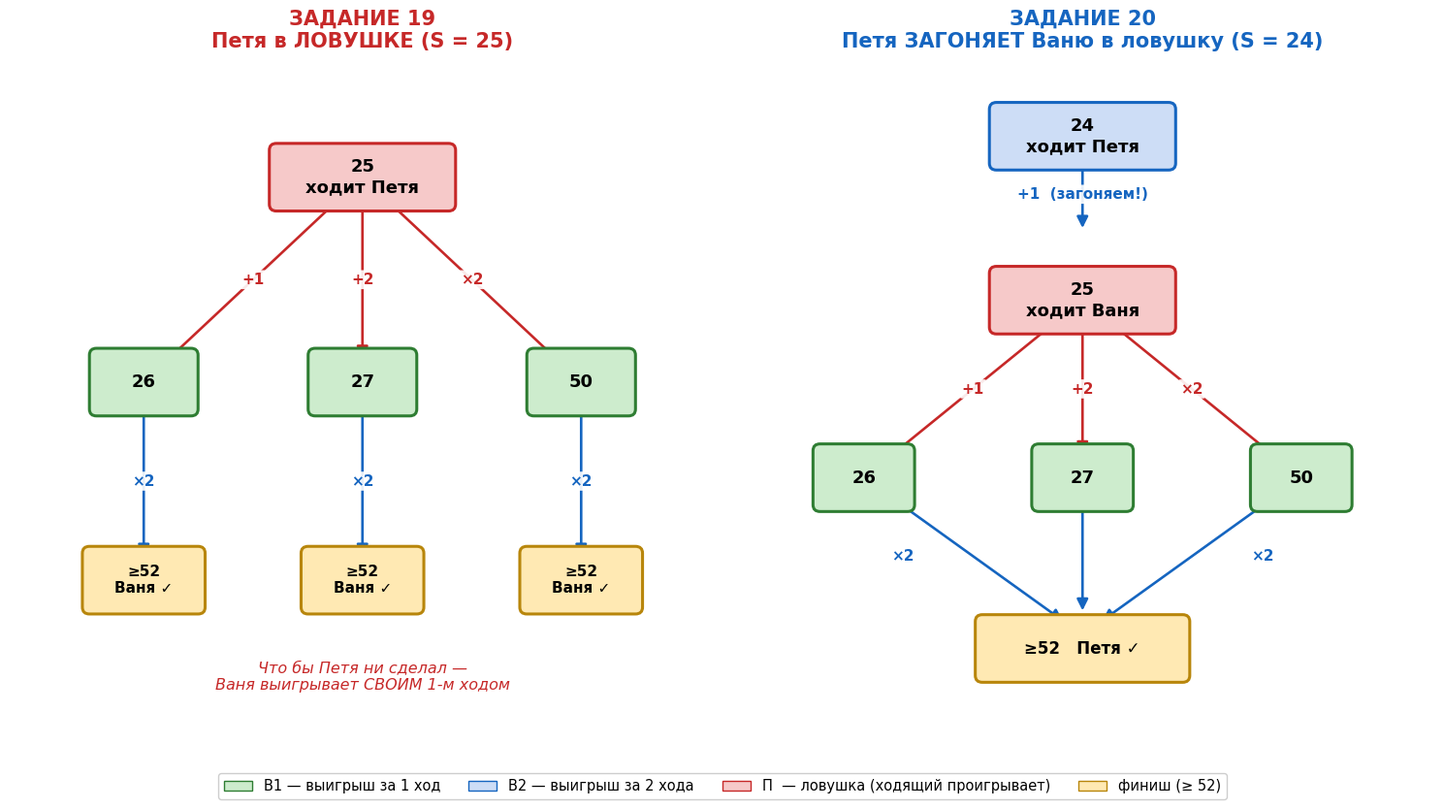

Python code for this plot: (Note: this script raises an exception after producing the figure.)
import matplotlib
matplotlib.use("Agg")
import matplotlib.pyplot as plt
from matplotlib.patches import FancyBboxPatch, FancyArrowPatch
import matplotlib.patches as mpatches

plt.rcParams["font.family"] = "DejaVu Sans"

C_V1, C_V1E = "#cdeccd", "#2e7d32"   # выигрыш за 1 ход (зел)
C_P,  C_PE  = "#f6c9c9", "#c62828"   # проигрыш ходящего (кр)
C_V2, C_V2E = "#cdddf6", "#1565c0"   # выигрыш за 2 (син)
C_FIN, C_FINE = "#ffe9b3", "#b8860b" # финиш

fig, (axA, axB) = plt.subplots(1, 2, figsize=(15, 8.2))

def node(ax, x, y, text, face, edge, w=1.8, h=0.95, fs=13):
    ax.add_patch(FancyBboxPatch((x-w/2, y-h/2), w, h,
        boxstyle="round,pad=0.02,rounding_size=0.1",
        lw=2.2, edgecolor=edge, facecolor=face, zorder=3))
    ax.text(x, y, text, ha="center", va="center", fontsize=fs,
            fontweight="bold", zorder=4)

def arrow(ax, x1, y1, x2, y2, label, color="#333", dx=0, dy=0):
    ax.add_patch(FancyArrowPatch((x1,y1),(x2,y2), arrowstyle="-|>",
        mutation_scale=17, lw=1.9, color=color, zorder=2,
        shrinkA=18, shrinkB=18))
    ax.text((x1+x2)/2+dx, (y1+y2)/2+dy, label, ha="center", va="center",
            fontsize=11, color=color, fontweight="bold",
            bbox=dict(boxstyle="round,pad=0.15", fc="white", ec="none", alpha=0.9),
            zorder=5)

# ============================================================
# A: ЗАДАНИЕ 19 — Петя в ловушке
# ============================================================
axA.set_xlim(0, 10); axA.set_ylim(0, 10); axA.axis("off")
axA.set_title("ЗАДАНИЕ 19\nПетя в ЛОВУШКЕ (S = 25)",
              fontsize=15, fontweight="bold", color=C_PE, pad=10)

node(axA, 5, 8.3, "25\nходит Петя", C_P, C_PE, w=2.6, fs=13)
# три хода -> все в зелёную зону
node(axA, 1.9, 5.3, "26", C_V1, C_V1E, w=1.5)
node(axA, 5.0, 5.3, "27", C_V1, C_V1E, w=1.5)
node(axA, 8.1, 5.3, "50", C_V1, C_V1E, w=1.5)
arrow(axA, 5, 8.3, 1.9, 5.3, "+1", C_PE)
arrow(axA, 5, 8.3, 5.0, 5.3, "+2", C_PE)
arrow(axA, 5, 8.3, 8.1, 5.3, "×2", C_PE)
# Ваня добивает
node(axA, 1.9, 2.4, "≥52\nВаня ✓", C_FIN, C_FINE, w=1.7, fs=11)
node(axA, 5.0, 2.4, "≥52\nВаня ✓", C_FIN, C_FINE, w=1.7, fs=11)
node(axA, 8.1, 2.4, "≥52\nВаня ✓", C_FIN, C_FINE, w=1.7, fs=11)
arrow(axA, 1.9, 5.3, 1.9, 2.4, "×2", C_V2E)
arrow(axA, 5.0, 5.3, 5.0, 2.4, "×2", C_V2E)
arrow(axA, 8.1, 5.3, 8.1, 2.4, "×2", C_V2E)
axA.text(5, 0.8,
         "Что бы Петя ни сделал —\nВаня выигрывает СВОИМ 1-м ходом",
         ha="center", fontsize=11.5, style="italic", color=C_PE)

# ============================================================
# B: ЗАДАНИЕ 20 — Петя загоняет Ваню в ловушку
# ============================================================
axB.set_xlim(0, 10); axB.set_ylim(0, 10); axB.axis("off")
axB.set_title("ЗАДАНИЕ 20\nПетя ЗАГОНЯЕТ Ваню в ловушку (S = 24)",
              fontsize=15, fontweight="bold", color=C_V2E, pad=10)

node(axB, 5, 8.9, "24\nходит Петя", C_V2, C_V2E, w=2.6, fs=13)
arrow(axB, 5, 8.9, 5, 7.2, "+1  (загоняем!)", C_V2E)
node(axB, 5, 6.5, "25\nходит Ваня", C_P, C_PE, w=2.6, fs=13)
# Ваня вынужден
node(axB, 1.9, 3.9, "26", C_V1, C_V1E, w=1.4)
node(axB, 5.0, 3.9, "27", C_V1, C_V1E, w=1.4)
node(axB, 8.1, 3.9, "50", C_V1, C_V1E, w=1.4)
arrow(axB, 5, 6.5, 1.9, 3.9, "+1", C_PE)
arrow(axB, 5, 6.5, 5.0, 3.9, "+2", C_PE)
arrow(axB, 5, 6.5, 8.1, 3.9, "×2", C_PE)
# Петя добивает
node(axB, 5.0, 1.4, "≥52   Петя ✓", C_FIN, C_FINE, w=3.0, fs=12)
arrow(axB, 1.9, 3.9, 5.0, 1.6, "×2", C_V2E, dx=-1.0)
arrow(axB, 5.0, 3.9, 5.0, 1.6, "", C_V2E)
arrow(axB, 8.1, 3.9, 5.0, 1.6, "×2", C_V2E, dx=1.0)

leg = [
    mpatches.Patch(facecolor=C_V1, edgecolor=C_V1E, label="В1 — выигрыш за 1 ход"),
    mpatches.Patch(facecolor=C_V2, edgecolor=C_V2E, label="В2 — выигрыш за 2 хода"),
    mpatches.Patch(facecolor=C_P,  edgecolor=C_PE,  label="П  — ловушка (ходящий проигрывает)"),
    mpatches.Patch(facecolor=C_FIN, edgecolor=C_FINE, label="финиш (≥ 52)"),
]
fig.legend(handles=leg, loc="lower center", ncol=4, fontsize=10.5,
           framealpha=0.95, bbox_to_anchor=(0.5, -0.02))

fig.tight_layout(rect=[0, 0.04, 1, 1])
fig.savefig("/home/user/anastasia_mogileva_project/game_19_20.png",
            dpi=130, bbox_inches="tight", facecolor="white")
print("saved")
